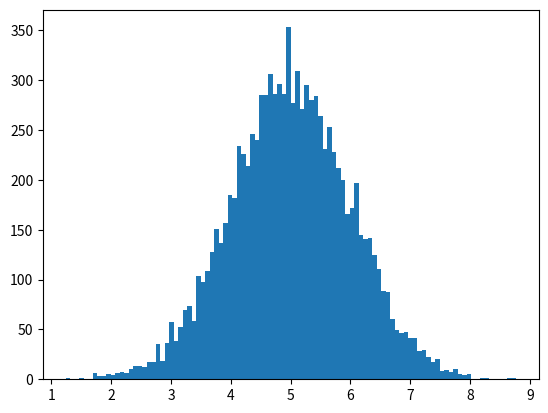

Recreate this plot in Python.
import numpy as np
from matplotlib import pyplot as plt
x = np.random.normal(5.0, 1.0, 10000)

plt.hist(x, 100)
plt.show()